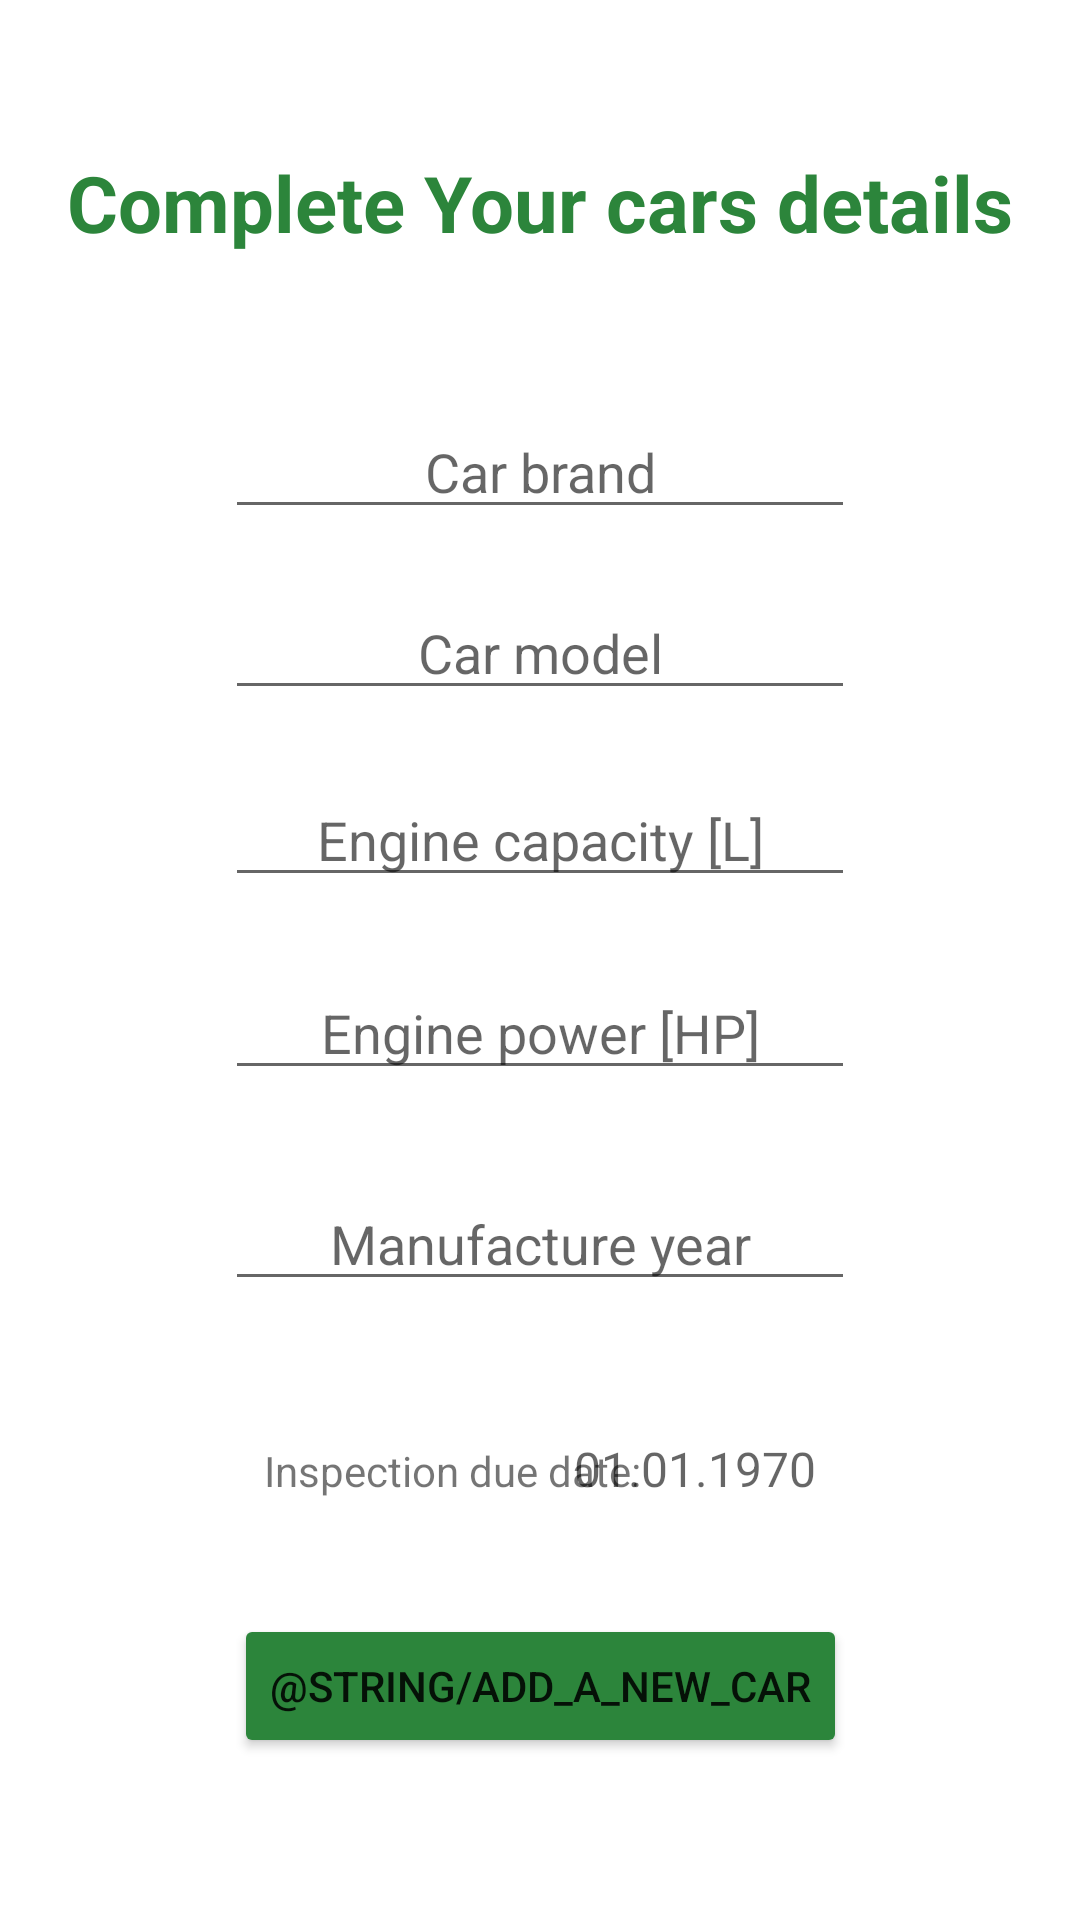

Android layout source for this screen:
<!-- AndroidManifest.xml: application theme Theme.FuelApp -->
<!-- res/layout/activity_add_car.xml -->
<?xml version="1.0" encoding="utf-8"?>
<androidx.constraintlayout.widget.ConstraintLayout xmlns:android="http://schemas.android.com/apk/res/android"
    xmlns:app="http://schemas.android.com/apk/res-auto"
    xmlns:tools="http://schemas.android.com/tools"
    android:layout_width="match_parent"
    android:layout_height="match_parent"
    tools:context=".AddCarActivity">

    <Button
        android:id="@+id/addNewCarBtn"
        android:layout_width="wrap_content"
        android:layout_height="wrap_content"
        android:layout_marginBottom="54dp"
        android:text="@string/add_a_new_car"
        app:backgroundTint="#2C853B"
        app:cornerRadius="25dp"
        app:layout_constraintBottom_toBottomOf="parent"
        app:layout_constraintEnd_toEndOf="parent"
        app:layout_constraintStart_toStartOf="parent"
        app:rippleColor="#FFFFFF" />

    <EditText
        android:id="@+id/newCarBrandEt"
        android:layout_width="wrap_content"
        android:layout_height="wrap_content"
        android:layout_marginTop="50dp"
        android:ems="10"
        android:gravity="center"
        android:hint="Car brand"
        android:inputType="text"
        android:shadowColor="#2C853B"
        android:textColorHighlight="#2C853B"
        android:textColorLink="#2C853B"
        app:layout_constraintEnd_toEndOf="parent"
        app:layout_constraintStart_toStartOf="parent"
        app:layout_constraintTop_toBottomOf="@+id/addCarTitle" />

    <EditText
        android:id="@+id/newCarModelEt"
        android:layout_width="wrap_content"
        android:layout_height="wrap_content"
        android:layout_marginTop="19dp"
        android:ems="10"
        android:gravity="center"
        android:hint="Car model"
        android:inputType="text"
        android:shadowColor="#2C853B"
        android:textColorHighlight="#2C853B"
        android:textColorLink="#2C853B"
        app:layout_constraintStart_toStartOf="@+id/newCarBrandEt"
        app:layout_constraintTop_toBottomOf="@+id/newCarBrandEt" />

    <EditText
        android:id="@+id/newCarEngineEt"
        android:layout_width="wrap_content"
        android:layout_height="wrap_content"
        android:layout_marginTop="21dp"
        android:ems="10"
        android:gravity="center"
        android:hint="Engine capacity [L]"
        android:inputType="numberDecimal"
        android:textColorHighlight="#2C853B"
        android:textColorLink="#2C853B"
        app:layout_constraintStart_toStartOf="@+id/newCarModelEt"
        app:layout_constraintTop_toBottomOf="@+id/newCarModelEt" />

    <EditText
        android:id="@+id/newCarHorseEt"
        android:layout_width="wrap_content"
        android:layout_height="wrap_content"
        android:layout_marginTop="23dp"
        android:ems="10"
        android:gravity="center"
        android:hint="Engine power [HP]"
        android:inputType="number"
        android:textColorHighlight="#2C853B"
        android:textColorLink="#2C853B"
        app:layout_constraintStart_toStartOf="@+id/newCarEngineEt"
        app:layout_constraintTop_toBottomOf="@+id/newCarEngineEt" />

    <EditText
        android:id="@+id/newCarYearEt"
        android:layout_width="wrap_content"
        android:layout_height="wrap_content"
        android:layout_marginTop="29dp"
        android:ems="10"
        android:gravity="center"
        android:hint="Manufacture year"
        android:inputType="number"
        android:textColorHighlight="#2C853B"
        android:textColorLink="#2C853B"
        app:layout_constraintStart_toStartOf="@+id/newCarHorseEt"
        app:layout_constraintTop_toBottomOf="@+id/newCarHorseEt" />

    <TextView
        android:id="@+id/addCarTitle"
        android:layout_width="wrap_content"
        android:layout_height="wrap_content"
        android:layout_marginTop="50dp"
        android:text="Complete Your cars details"
        android:textColor="#2C853B"
        android:textSize="26sp"
        android:textStyle="bold"
        app:layout_constraintEnd_toEndOf="parent"
        app:layout_constraintStart_toStartOf="parent"
        app:layout_constraintTop_toTopOf="parent" />

    <TextView
        android:id="@+id/textView"
        android:layout_width="wrap_content"
        android:layout_height="wrap_content"
        android:layout_marginStart="88dp"
        android:layout_marginTop="47dp"
        android:text="Inspection due date:"
        app:layout_constraintStart_toStartOf="parent"
        app:layout_constraintTop_toBottomOf="@+id/newCarYearEt" />

    <TextView
        android:id="@+id/textView4"
        android:layout_width="wrap_content"
        android:layout_height="wrap_content"
        android:layout_marginStart="88dp"
        android:layout_marginTop="48dp"
        android:text="Insurance due date:"
        app:layout_constraintStart_toStartOf="parent"
        app:layout_constraintTop_toBottomOf="@+id/textView" />

    <TextView
        android:id="@+id/newInspectionTv"
        android:layout_width="wrap_content"
        android:layout_height="wrap_content"
        android:layout_marginTop="45dp"
        android:layout_marginEnd="88dp"
        android:drawableEnd="@drawable/ic_dropdown"
        android:gravity="right"
        android:hint="01.01.1970"
        android:textSize="16sp"
        app:layout_constraintEnd_toEndOf="parent"
        app:layout_constraintTop_toBottomOf="@+id/newCarYearEt" />

    <TextView
        android:id="@+id/newInsuranceTv"
        android:layout_width="wrap_content"
        android:layout_height="wrap_content"
        android:layout_marginTop="40dp"
        android:drawableEnd="@drawable/ic_dropdown"
        android:gravity="right"
        android:hint="01.01.1970"
        android:textSize="16sp"
        app:layout_constraintStart_toStartOf="@+id/newInspectionTv"
        app:layout_constraintTop_toBottomOf="@+id/newInspectionTv" />

</androidx.constraintlayout.widget.ConstraintLayout>
<!-- resources referenced by this layout -->
<resources>
  <style name="Theme.FuelApp" parent="Theme.MaterialComponents.DayNight.NoActionBar">
          
          <item name="colorPrimary">@color/main_color</item>
          <item name="colorPrimaryVariant">#FF2C853B</item>
          <item name="colorOnPrimary">@color/white</item>
          
          <item name="colorSecondary">@color/main_color</item>
          <item name="colorSecondaryVariant">@color/main_color</item>
          <item name="colorOnSecondary">#000000</item>
          
          <item name="android:statusBarColor" tools:targetApi="l">?attr/colorPrimaryVariant</item>
          
      </style>
  <color name="main_color">#2C853B</color>
  <color name="white">#FFFFFFFF</color>
</resources>
